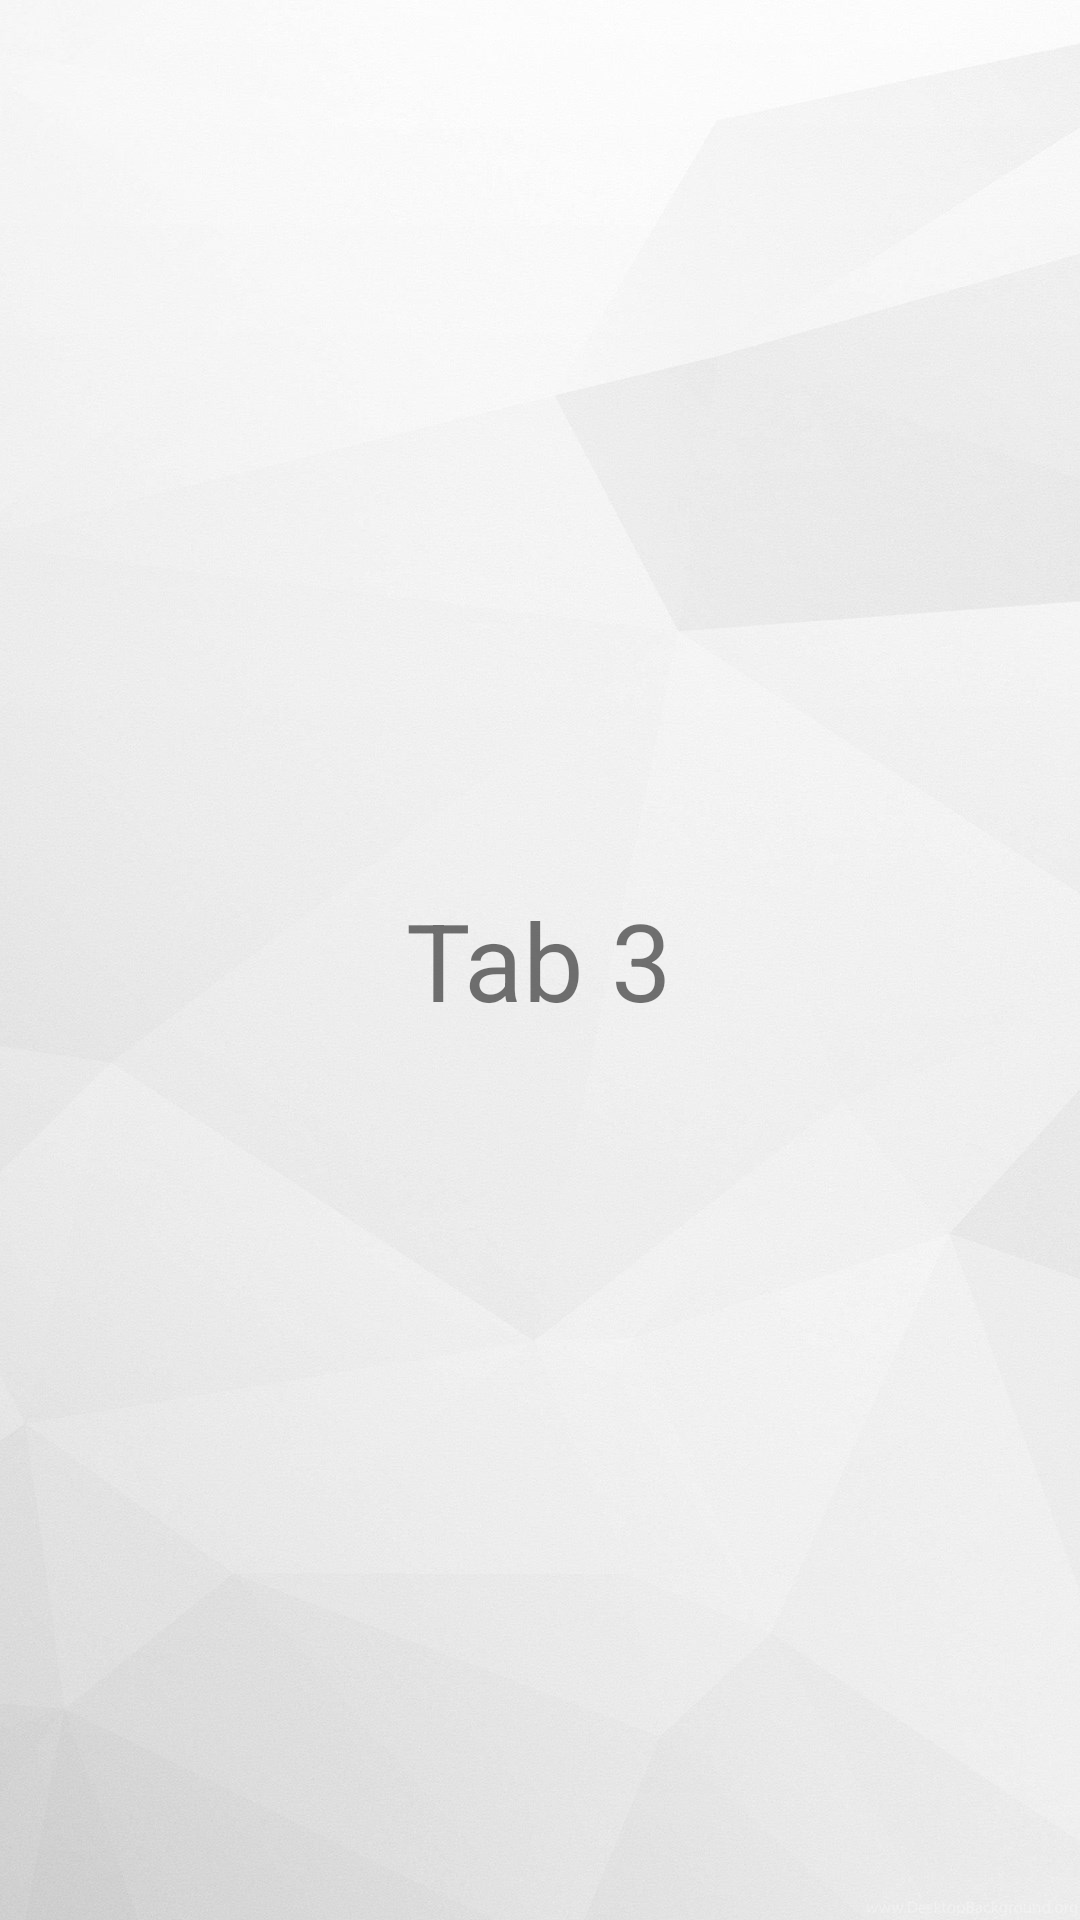

Reconstruct the res/layout file that produces this screen, plus the resources it refers to.
<!-- AndroidManifest.xml: application theme AppTheme -->
<!-- res/layout/fragment_three.xml -->
<?xml version="1.0" encoding="utf-8"?>
<RelativeLayout xmlns:android="http://schemas.android.com/apk/res/android"
    android:layout_width="match_parent"
    android:layout_height="match_parent"
    android:background="@drawable/whitebackground">
    <TextView
        android:layout_width="wrap_content"
        android:layout_height="wrap_content"
        android:layout_centerInParent="true"
        android:text="Tab 3"
        android:textSize="36sp" />

</RelativeLayout>
<!-- resources referenced by this layout -->
<resources>
  <!-- drawable whitebackground: jpg bitmap (drawable-xhdpi, 172194 bytes) -->
  <style name="AppTheme" parent="Theme.AppCompat.Light.NoActionBar">
          
          <item name="actionBarSize">35dp</item>
          <item name="colorPrimary">@color/colorPrimary</item>
          <item name="colorPrimaryDark">@color/colorPrimaryDark</item>
          <item name="colorAccent">@color/colorAccent</item>
      </style>
  <color name="colorPrimary">#45315d</color>
  <color name="colorPrimaryDark">#2d203d</color>
  <color name="colorAccent">#FF9280</color>
</resources>
